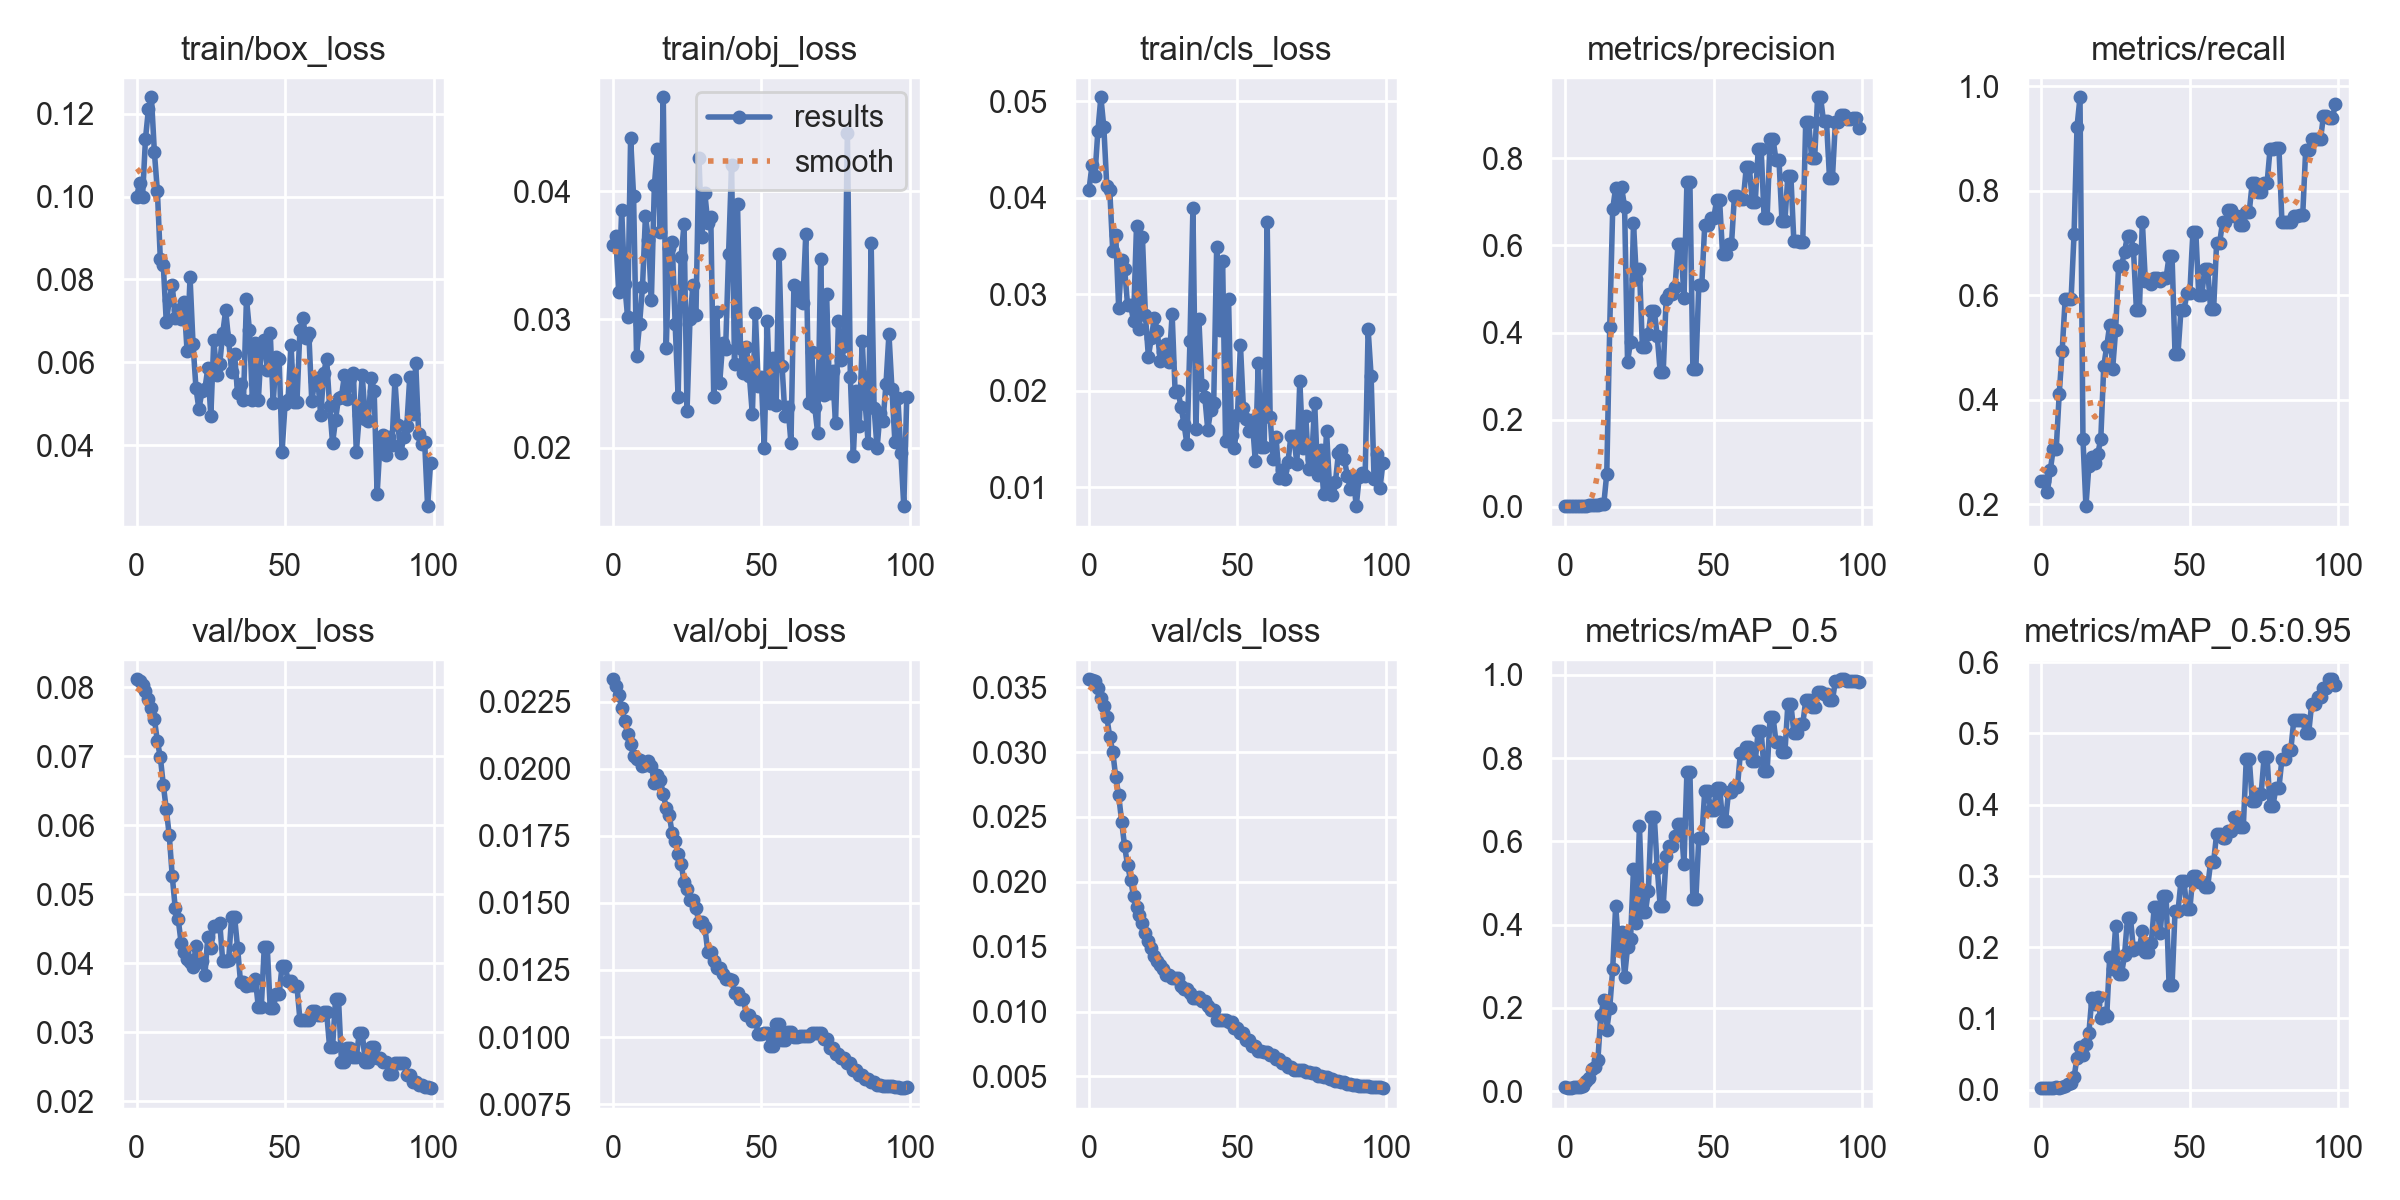

Values plotted in this chart, from the file beside it:
epoch, train/box_loss, train/obj_loss, train/cls_loss, metrics/precision, metrics/recall, metrics/mAP_0.5, metrics/mAP_0.5:0.95, val/box_loss, val/obj_loss, val/cls_loss, x/lr0, x/lr1, x/lr2
0, 0.09988, 0.03581, 0.04081, 0.002046, 0.244, 0.009141, 0.002726, 0.08119, 0.02334, 0.03561, 0.0991, 0.0001, 0.0001
1, 0.1032, 0.03649, 0.04335, 0.002046, 0.244, 0.007176, 0.001981, 0.08093, 0.02308, 0.03553, 0.0973, 0.000297, 0.000297
2, 0.09984, 0.03214, 0.0423, 0.001831, 0.2232, 0.008481, 0.00273, 0.08041, 0.02275, 0.03545, 0.09549, 0.0004901, 0.0004901
3, 0.114, 0.03856, 0.04694, 0.001921, 0.2649, 0.009581, 0.002814, 0.07954, 0.02228, 0.03495, 0.09368, 0.0006792, 0.0006792
4, 0.1212, 0.03276, 0.05042, 0.001986, 0.3065, 0.009336, 0.002687, 0.07833, 0.02178, 0.03415, 0.09186, 0.0008644, 0.0008644
5, 0.124, 0.03016, 0.0473, 0.001947, 0.3065, 0.01055, 0.002928, 0.07698, 0.02129, 0.03352, 0.09005, 0.001045, 0.001045
6, 0.1106, 0.04413, 0.04118, 0.00227, 0.4107, 0.01145, 0.002657, 0.07542, 0.02093, 0.0327, 0.08822, 0.001223, 0.001223
7, 0.1013, 0.03962, 0.04076, 0.002937, 0.494, 0.02435, 0.004204, 0.0722, 0.02049, 0.03115, 0.0864, 0.001396, 0.001396
8, 0.08482, 0.02718, 0.03449, 0.003671, 0.5923, 0.03177, 0.005021, 0.06988, 0.02037, 0.03002, 0.08457, 0.001565, 0.001565
9, 0.08341, 0.02961, 0.03617, 0.003639, 0.5923, 0.05406, 0.008006, 0.06586, 0.02034, 0.02809, 0.08273, 0.001731, 0.001731
10, 0.06966, 0.0325, 0.02862, 0.003468, 0.5923, 0.05819, 0.009357, 0.06234, 0.02011, 0.02666, 0.08089, 0.001892, 0.001892
11, 0.07497, 0.03807, 0.03359, 0.004235, 0.7173, 0.07367, 0.01722, 0.05856, 0.02013, 0.02464, 0.07905, 0.00205, 0.00205
12, 0.07868, 0.03619, 0.03264, 0.006788, 0.9226, 0.1831, 0.04478, 0.05268, 0.0203, 0.02274, 0.0772, 0.002203, 0.002203
13, 0.07066, 0.03154, 0.02884, 0.006679, 0.9792, 0.2181, 0.05908, 0.04808, 0.02011, 0.02126, 0.07535, 0.002352, 0.002352
14, 0.07263, 0.04044, 0.02892, 0.07618, 0.3244, 0.1479, 0.0481, 0.04646, 0.01948, 0.02017, 0.0735, 0.002498, 0.002498
15, 0.07045, 0.04328, 0.02723, 0.4126, 0.1964, 0.2001, 0.06438, 0.04295, 0.01975, 0.01892, 0.07164, 0.00264, 0.00264
16, 0.07447, 0.03681, 0.03704, 0.6832, 0.2738, 0.293, 0.07965, 0.04158, 0.0196, 0.01808, 0.06978, 0.002777, 0.002777
17, 0.06268, 0.04732, 0.02644, 0.732, 0.2909, 0.4452, 0.1291, 0.04061, 0.01905, 0.01741, 0.06791, 0.002911, 0.002911
18, 0.08053, 0.02777, 0.03589, 0.6983, 0.2798, 0.3471, 0.1206, 0.04013, 0.01855, 0.01683, 0.06604, 0.003041, 0.003041
19, 0.06451, 0.0356, 0.0278, 0.7326, 0.2971, 0.3824, 0.1296, 0.03943, 0.01829, 0.01602, 0.06417, 0.003166, 0.003166
20, 0.05369, 0.03606, 0.02354, 0.6884, 0.3244, 0.2747, 0.1003, 0.04256, 0.01759, 0.01543, 0.06229, 0.003288, 0.003288
21, 0.04865, 0.02967, 0.02548, 0.3334, 0.4643, 0.3457, 0.1074, 0.04018, 0.01731, 0.01487, 0.06041, 0.003406, 0.003406
22, 0.05293, 0.02397, 0.02757, 0.3778, 0.5021, 0.3649, 0.1035, 0.04038, 0.01681, 0.01425, 0.05852, 0.00352, 0.00352
23, 0.05357, 0.03488, 0.02618, 0.651, 0.5433, 0.5325, 0.1861, 0.03832, 0.01646, 0.01388, 0.05663, 0.00363, 0.00363
24, 0.05858, 0.03743, 0.02311, 0.5222, 0.4596, 0.4036, 0.1687, 0.04382, 0.01579, 0.01361, 0.05474, 0.003736, 0.003736
25, 0.04701, 0.02286, 0.024, 0.5465, 0.5327, 0.6378, 0.2293, 0.04225, 0.0155, 0.0133, 0.05284, 0.003838, 0.003838
26, 0.06539, 0.03006, 0.0249, 0.3678, 0.6571, 0.4296, 0.1628, 0.04544, 0.01512, 0.01283, 0.05094, 0.003936, 0.003936
27, 0.05697, 0.03266, 0.02299, 0.3678, 0.6571, 0.4296, 0.1628, 0.04544, 0.01512, 0.01283, 0.04903, 0.00403, 0.00403
28, 0.05958, 0.03035, 0.02794, 0.3969, 0.6833, 0.4808, 0.1884, 0.04587, 0.0148, 0.01259, 0.04712, 0.00412, 0.00412
29, 0.06699, 0.04262, 0.01993, 0.4498, 0.7143, 0.6595, 0.2412, 0.04033, 0.01429, 0.01262, 0.04521, 0.004206, 0.004206
30, 0.07253, 0.03639, 0.01994, 0.4498, 0.7143, 0.6595, 0.2412, 0.04033, 0.01429, 0.01262, 0.04329, 0.004288, 0.004288
31, 0.06524, 0.03982, 0.01831, 0.3917, 0.6891, 0.5356, 0.1957, 0.04047, 0.0141, 0.01199, 0.04137, 0.004366, 0.004366
32, 0.05775, 0.03752, 0.01655, 0.3083, 0.5724, 0.4443, 0.1987, 0.04675, 0.01316, 0.01172, 0.03944, 0.004441, 0.004441
33, 0.0619, 0.03801, 0.01444, 0.3083, 0.5724, 0.4443, 0.1987, 0.04675, 0.01316, 0.01172, 0.03751, 0.004511, 0.004511
34, 0.05247, 0.02394, 0.02516, 0.4771, 0.7411, 0.5636, 0.2225, 0.04228, 0.01284, 0.01146, 0.03558, 0.004577, 0.004577
35, 0.05467, 0.03057, 0.0389, 0.4888, 0.628, 0.588, 0.1928, 0.03726, 0.01256, 0.01104, 0.03364, 0.00464, 0.00464
36, 0.0508, 0.02505, 0.01603, 0.4888, 0.628, 0.588, 0.1928, 0.03726, 0.01256, 0.01104, 0.0317, 0.004698, 0.004698
37, 0.07533, 0.02815, 0.02746, 0.5036, 0.621, 0.6121, 0.2052, 0.03677, 0.01234, 0.01115, 0.02975, 0.004753, 0.004753
38, 0.06776, 0.02772, 0.02064, 0.6037, 0.6327, 0.6416, 0.2562, 0.03689, 0.01217, 0.01079, 0.0278, 0.004803, 0.004803
39, 0.05099, 0.03512, 0.01937, 0.6037, 0.6327, 0.6416, 0.2562, 0.03689, 0.01217, 0.01079, 0.02585, 0.00485, 0.00485
40, 0.06459, 0.042, 0.01597, 0.4781, 0.628, 0.5447, 0.2192, 0.03772, 0.01212, 0.01043, 0.02389, 0.004892, 0.004892
41, 0.05081, 0.02651, 0.01801, 0.745, 0.6339, 0.7672, 0.2716, 0.03364, 0.01166, 0.01016, 0.02193, 0.004931, 0.004931
42, 0.06389, 0.03902, 0.01873, 0.745, 0.6339, 0.7672, 0.2716, 0.03364, 0.01166, 0.01016, 0.01997, 0.004966, 0.004966
43, 0.06546, 0.02775, 0.03491, 0.317, 0.675, 0.4609, 0.1461, 0.04236, 0.0114, 0.009378, 0.018, 0.004996, 0.004996
44, 0.05819, 0.02582, 0.02627, 0.317, 0.675, 0.4609, 0.1461, 0.04236, 0.0114, 0.009378, 0.01602, 0.005023, 0.005023
45, 0.06716, 0.02782, 0.0334, 0.5093, 0.4881, 0.6089, 0.2501, 0.03351, 0.01083, 0.009351, 0.01405, 0.005046, 0.005046
46, 0.0502, 0.02558, 0.01481, 0.5093, 0.4881, 0.6089, 0.2501, 0.03351, 0.01083, 0.009351, 0.01206, 0.005065, 0.005065
47, 0.0613, 0.02259, 0.02955, 0.6471, 0.5714, 0.7209, 0.2923, 0.03548, 0.01061, 0.00919, 0.01008, 0.00508, 0.00508
48, 0.0608, 0.03053, 0.01544, 0.6471, 0.5714, 0.7209, 0.2923, 0.03548, 0.01061, 0.00919, 0.008091, 0.005091, 0.005091
49, 0.03837, 0.02481, 0.01404, 0.6622, 0.6044, 0.6761, 0.2532, 0.03968, 0.01013, 0.008702, 0.006097, 0.005097, 0.005097
50, 0.04994, 0.02553, 0.0175, 0.6622, 0.6044, 0.6761, 0.2532, 0.03968, 0.01013, 0.008702, 0.00505, 0.00505, 0.00505
51, 0.05093, 0.01997, 0.02476, 0.703, 0.7218, 0.7282, 0.3, 0.0375, 0.01015, 0.008385, 0.00505, 0.00505, 0.00505
52, 0.06427, 0.0299, 0.01822, 0.703, 0.7218, 0.7282, 0.3, 0.0375, 0.01015, 0.008385, 0.004951, 0.004951, 0.004951
53, 0.05028, 0.02347, 0.0171, 0.58, 0.6001, 0.6489, 0.2914, 0.03674, 0.009665, 0.007791, 0.004852, 0.004852, 0.004852
54, 0.05036, 0.02698, 0.0158, 0.58, 0.6001, 0.6489, 0.2914, 0.03674, 0.009665, 0.007791, 0.004753, 0.004753, 0.004753
55, 0.06772, 0.02332, 0.01694, 0.602, 0.6498, 0.7176, 0.285, 0.03181, 0.01048, 0.007309, 0.004654, 0.004654, 0.004654
56, 0.07062, 0.03509, 0.01272, 0.602, 0.6498, 0.7176, 0.285, 0.03181, 0.01048, 0.007309, 0.004555, 0.004555, 0.004555
57, 0.06574, 0.02638, 0.02285, 0.7139, 0.5733, 0.7306, 0.3196, 0.03176, 0.009902, 0.006949, 0.004456, 0.004456, 0.004456
58, 0.06705, 0.02244, 0.01416, 0.7139, 0.5733, 0.7306, 0.3196, 0.03176, 0.009902, 0.006949, 0.004357, 0.004357, 0.004357
59, 0.05054, 0.0232, 0.01418, 0.7065, 0.6994, 0.8117, 0.3585, 0.03301, 0.01018, 0.006848, 0.004258, 0.004258, 0.004258
... 40 more rows
